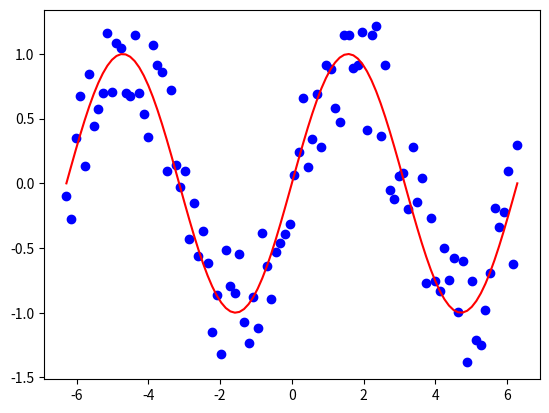

Write the Python code that produced this figure.
# -*- coding: utf-8 -*-
# @Time    : 2/21/19 11:10 AM
# @Author  : Anxi.xue
# @Email   : xueanxi@163.com

import numpy as np
import matplotlib.pyplot as plt

x = np.linspace(-2*np.pi,2*np.pi,100)
y = np.sin(x)
yn = y+np.random.random_integers(-10,10,len(x))*0.05#随机生成噪点数据


plt.scatter(x,yn,c='blue',marker='o')#绘制噪点
plt.plot(x,y,c='red')
plt.show()